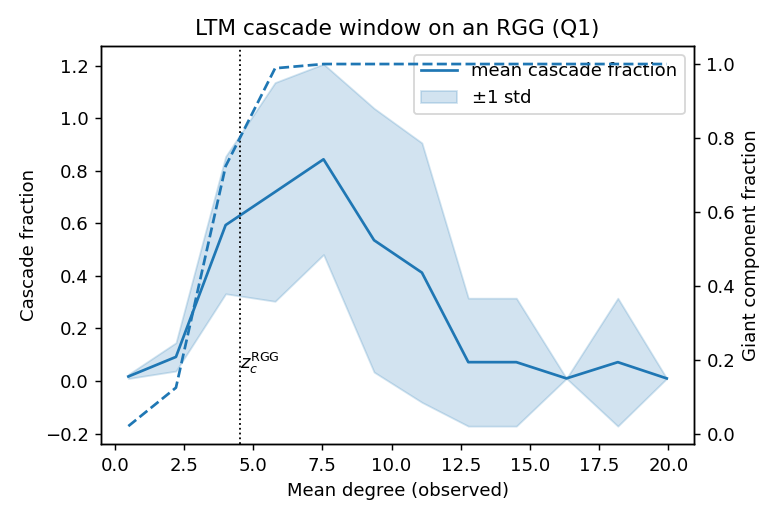

The file beside this chart, header and first rows:
z_set, z_obs, cascade_mean, cascade_std, gcc_mean, gcc_std
0.5, 0.4944, 0.01734, 0.007723, 0.02187, 0.004353
2.273, 2.213, 0.09187, 0.05389, 0.1258, 0.04082
4.045, 4.008, 0.5936, 0.2614, 0.7241, 0.1689
5.818, 5.793, 0.7197, 0.4162, 0.9886, 0.01837
7.591, 7.543, 0.8439, 0.3625, 1, 0
9.364, 9.368, 0.5359, 0.5019, 1, 0
11.14, 11.1, 0.4127, 0.4936, 1, 0
12.91, 12.77, 0.07187, 0.2435, 1, 0
14.68, 14.51, 0.07187, 0.2435, 1, 0
16.45, 16.32, 0.01, 0, 1, 0
18.23, 18.17, 0.07187, 0.2435, 1, 0
20, 19.94, 0.01, 0, 1, 0
